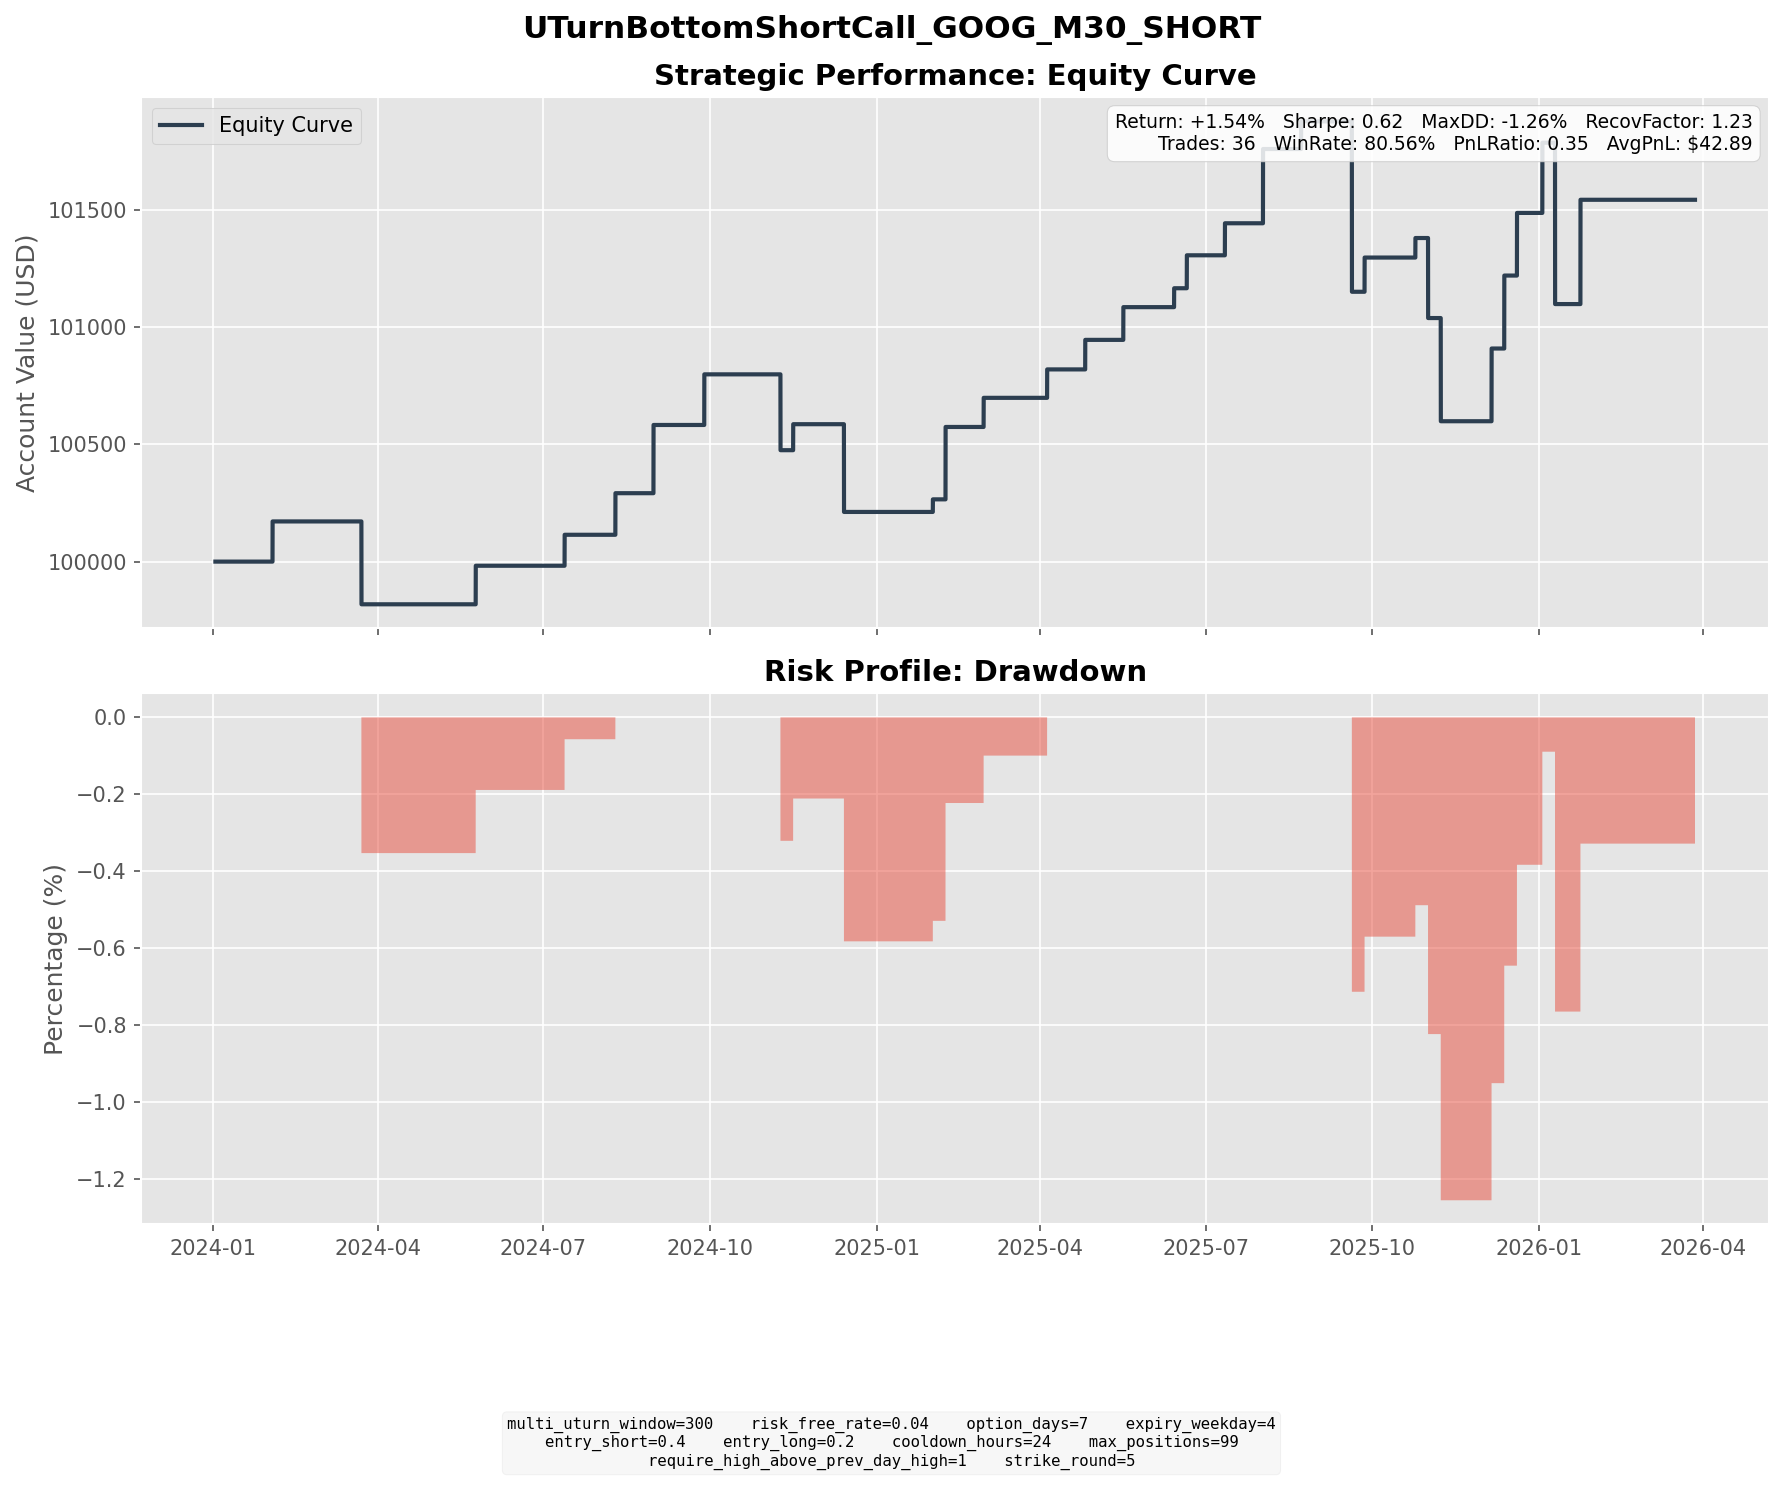

Source data for this figure (header and first rows):
entry_dt, lock_dt, lock_reason, settlement_dt, close_reason, k1, k2, short_prem, long_prem, net_credit, short_settle, long_settle, final_pnl
2024-01-22 08:00:00, 2024-01-22 08:00:00, direct_entry, 2024-02-02 16:00:00, expiry, 150, 155, 3.119, 1.405, 1.715, 0.0000, 0.0000, 1.715
2024-03-14 12:00:00, 2024-03-14 12:00:00, direct_entry, 2024-03-22 16:00:00, expiry, 145, 150, 2.264, 0.8000, 1.464, 6.49, 1.49, -3.536
2024-05-15 16:00:00, 2024-05-15 16:00:00, direct_entry, 2024-05-24 16:00:00, expiry, 175, 180, 3.071, 1.406, 1.665, 1.33, 0.0000, 0.3350
2024-05-17 13:30:00, 2024-05-17 13:30:00, direct_entry, 2024-05-24 16:00:00, expiry, 180, 185, 2.153, 0.8430, 1.31, 0.0000, 0.0000, 1.31
2024-07-05 13:30:00, 2024-07-05 13:30:00, direct_entry, 2024-07-12 16:00:00, expiry, 195, 200, 2.285, 0.9637, 1.321, 0.0000, 0.0000, 1.321
2024-07-31 09:30:00, 2024-07-31 09:30:00, direct_entry, 2024-08-09 16:00:00, expiry, 175, 180, 3.365, 1.591, 1.775, 0.0000, 0.0000, 1.775
2024-08-20 04:30:00, 2024-08-20 04:30:00, direct_entry, 2024-08-30 16:00:00, expiry, 170, 180, 3.69, 0.7790, 2.911, 0.0000, 0.0000, 2.911
2024-09-18 09:00:00, 2024-09-18 09:00:00, direct_entry, 2024-09-27 16:00:00, expiry, 165, 170, 1.877, 0.7398, 1.138, 0.2000, 0.0000, 0.9378
2024-09-19 09:30:00, 2024-09-19 09:30:00, direct_entry, 2024-09-27 16:00:00, expiry, 165, 170, 2.367, 0.9448, 1.422, 0.2000, 0.0000, 1.222
2024-10-28 09:30:00, 2024-10-28 09:30:00, direct_entry, 2024-11-08 16:00:00, expiry, 170, 175, 3.508, 1.744, 1.764, 9.98, 4.98, -3.236
2024-11-06 08:30:00, 2024-11-06 08:30:00, direct_entry, 2024-11-15 16:00:00, expiry, 180, 185, 1.923, 0.8138, 1.109, 0.0000, 0.0000, 1.109
2024-12-04 15:30:00, 2024-12-04 15:30:00, direct_entry, 2024-12-13 16:00:00, expiry, 180, 185, 2.208, 0.9529, 1.256, 11.41, 6.41, -3.744
2025-01-21 10:30:00, 2025-01-21 10:30:00, direct_entry, 2025-01-31 16:00:00, expiry, 205, 210, 2.818, 1.441, 1.377, 0.8400, 0.0000, 0.5373
2025-01-29 15:30:00, 2025-01-29 15:30:00, direct_entry, 2025-02-07 16:00:00, expiry, 200, 205, 3.024, 1.492, 1.531, 0.0000, 0.0000, 1.531
2025-01-30 16:00:00, 2025-01-30 16:00:00, direct_entry, 2025-02-07 16:00:00, expiry, 205, 210, 3.012, 1.454, 1.558, 0.0000, 0.0000, 1.558
2025-02-21 09:30:00, 2025-02-21 09:30:00, direct_entry, 2025-02-28 16:00:00, expiry, 190, 195, 2.104, 0.8609, 1.243, 0.0000, 0.0000, 1.243
2025-03-25 08:30:00, 2025-03-25 08:30:00, direct_entry, 2025-04-04 16:00:00, expiry, 175, 180, 2.175, 0.9623, 1.213, 0.0000, 0.0000, 1.213
2025-04-14 07:30:00, 2025-04-14 07:30:00, direct_entry, 2025-04-25 16:00:00, expiry, 165, 170, 2.267, 1.006, 1.261, 0.0000, 0.0000, 1.261
2025-05-05 15:00:00, 2025-05-05 15:00:00, direct_entry, 2025-05-16 16:00:00, expiry, 170, 175, 2.595, 1.199, 1.397, 0.0000, 0.0000, 1.397
2025-06-06 15:00:00, 2025-06-06 15:00:00, direct_entry, 2025-06-13 16:00:00, expiry, 175, 180, 3.271, 1.404, 1.866, 1.06, 0.0000, 0.8064
2025-06-09 10:30:00, 2025-06-09 10:30:00, direct_entry, 2025-06-20 16:00:00, expiry, 180, 185, 2.735, 1.329, 1.406, 0.0000, 0.0000, 1.406
2025-06-30 07:00:00, 2025-06-30 07:00:00, direct_entry, 2025-07-11 16:00:00, expiry, 185, 190, 2.702, 1.335, 1.367, 0.0000, 0.0000, 1.367
2025-07-21 11:30:00, 2025-07-21 11:30:00, direct_entry, 2025-08-01 16:00:00, expiry, 190, 200, 4.35, 1.182, 3.168, 0.0000, 0.0000, 3.168
2025-08-12 15:30:00, 2025-08-12 15:30:00, direct_entry, 2025-08-22 16:00:00, expiry, 205, 215, 4.274, 1.175, 3.099, 1.92, 0.0000, 1.179
2025-09-08 08:30:00, 2025-09-08 08:30:00, direct_entry, 2025-09-19 16:00:00, expiry, 240, 250, 4.12, 1.391, 2.729, 15.55, 5.55, -7.271
2025-09-16 06:00:00, 2025-09-16 06:00:00, direct_entry, 2025-09-26 16:00:00, expiry, 260, 265, 3.632, 2.172, 1.46, 0.0000, 0.0000, 1.46
2025-10-16 11:00:00, 2025-10-16 11:00:00, direct_entry, 2025-10-24 16:00:00, expiry, 260, 265, 3.122, 1.729, 1.393, 0.5600, 0.0000, 0.8335
2025-10-24 13:30:00, 2025-10-24 13:30:00, direct_entry, 2025-10-31 16:00:00, expiry, 265, 270, 3.529, 1.945, 1.585, 16.4, 11.4, -3.415
2025-10-27 07:30:00, 2025-10-27 07:30:00, direct_entry, 2025-11-07 16:00:00, expiry, 270, 280, 4.52, 1.735, 2.786, 9.96, 0.0000, -7.174
2025-10-30 05:30:00, 2025-10-30 05:30:00, direct_entry, 2025-11-07 16:00:00, expiry, 300, 310, 4.361, 1.591, 2.771, 0.0000, 0.0000, 2.771
2025-11-25 04:00:00, 2025-11-25 04:00:00, direct_entry, 2025-12-05 16:00:00, expiry, 330, 340, 5.701, 2.598, 3.103, 0.0000, 0.0000, 3.103
2025-12-04 09:30:00, 2025-12-04 09:30:00, direct_entry, 2025-12-12 16:00:00, expiry, 320, 330, 5.191, 2.077, 3.114, 0.0000, 0.0000, 3.114
2025-12-11 09:30:00, 2025-12-11 09:30:00, direct_entry, 2025-12-19 16:00:00, expiry, 320, 330, 4.311, 1.638, 2.673, 0.0000, 0.0000, 2.673
2025-12-23 14:30:00, 2025-12-23 14:30:00, direct_entry, 2026-01-02 16:00:00, expiry, 320, 330, 5.274, 2.279, 2.996, 0.0000, 0.0000, 2.996
2026-01-02 10:00:00, 2026-01-02 10:00:00, direct_entry, 2026-01-09 16:00:00, expiry, 320, 330, 3.887, 1.353, 2.534, 9.42, 0.0000, -6.886
2026-01-15 09:00:00, 2026-01-15 09:00:00, direct_entry, 2026-01-23 16:00:00, expiry, 340, 355, 6.091, 1.64, 4.451, 0.0000, 0.0000, 4.451
